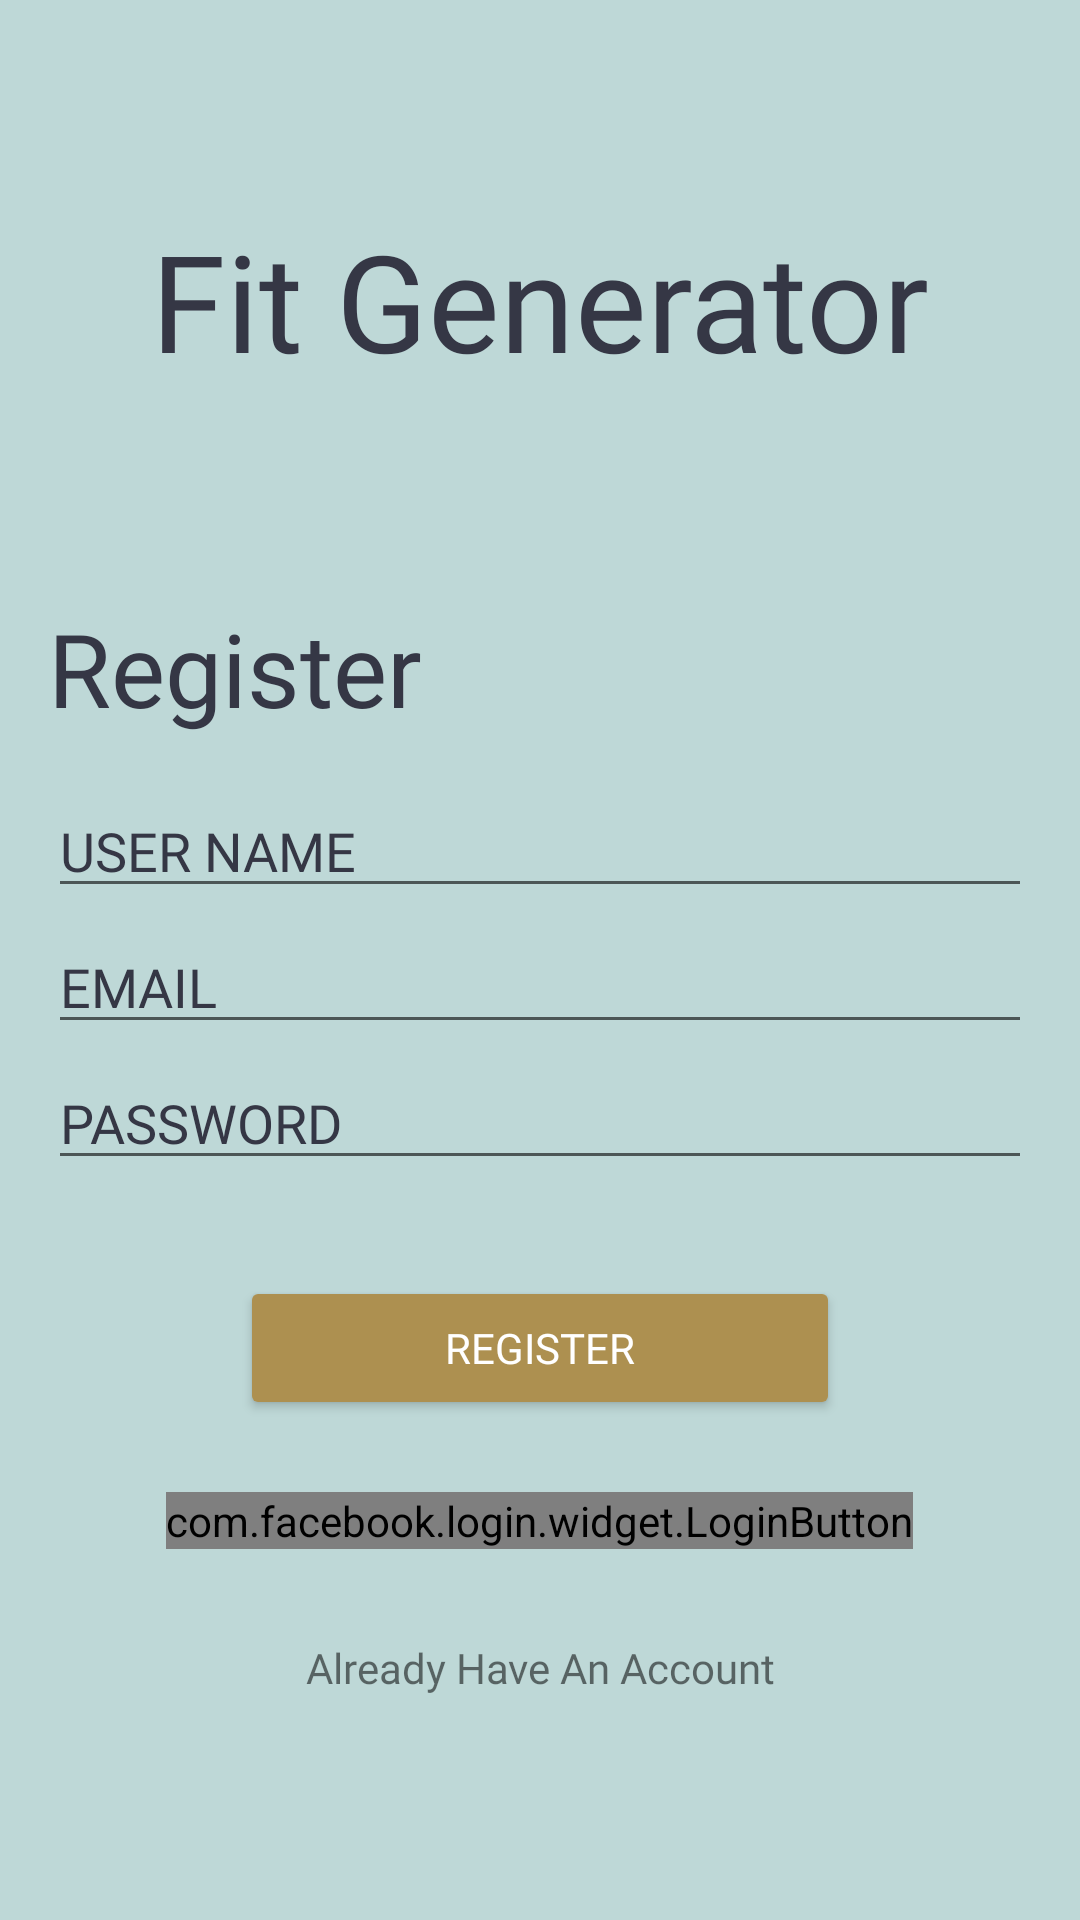

Reconstruct the res/layout file that produces this screen, plus the resources it refers to.
<!-- AndroidManifest.xml: application theme AppTheme -->
<!-- res/layout/activity_register.xml -->
<?xml version="1.0" encoding="utf-8"?>
<androidx.constraintlayout.widget.ConstraintLayout xmlns:android="http://schemas.android.com/apk/res/android"
    xmlns:app="http://schemas.android.com/apk/res-auto"
    xmlns:tools="http://schemas.android.com/tools"
    android:layout_width="match_parent"
    android:layout_height="match_parent"
    android:background="@color/colorPrimary"
    tools:context=".activities.LoginActivity">

    <LinearLayout
        android:layout_marginLeft="@dimen/marginLeft"
        android:layout_marginRight="@dimen/marginLeft"
        android:layout_width="match_parent"
        android:layout_height="match_parent"
        android:orientation="vertical"
        app:layout_constraintStart_toStartOf="parent"
        app:layout_constraintTop_toTopOf="parent">

        <TextView
            android:layout_width="match_parent"
            android:layout_height="200dp"
            android:fontFamily="@font/poppins_semibold"
            android:gravity="center"
            android:text="Fit Generator"
            android:textAppearance="@style/TextAppearance.AppCompat.Display2"
            android:textColor="@color/primaryTextColor2"
             />

        <TextView
            android:layout_width="match_parent"
            android:layout_height="wrap_content"
            android:fontFamily="@font/poppins_medium"
            android:text="Register"
            android:textAppearance="@style/TextAppearance.AppCompat.Display1"
            android:textColor="@color/primaryTextColor2"
             />

        <EditText
            android:textColor="@color/primaryTextColor2"
            android:textColorHint="@color/primaryTextColor2"
            android:fontFamily="@font/poppins"
            android:id="@+id/tvUserName"
            android:layout_width="match_parent"
            android:layout_height="wrap_content"
            android:layout_marginTop="16dp"
            android:hint="USER NAME" />
        <EditText
            android:textColor="@color/primaryTextColor2"
            android:textColorHint="@color/primaryTextColor2"
            android:fontFamily="@font/poppins"
            android:id="@+id/tvEmail"
            android:layout_width="match_parent"
            android:layout_height="wrap_content"
            android:layout_marginTop="4dp"
            android:hint="EMAIL" />

        <EditText
            android:fontFamily="@font/poppins"
            android:textColor="@color/primaryTextColor2"
            android:textColorHint="@color/primaryTextColor2"
            android:id="@+id/tvPassword"
            android:layout_marginTop="4dp"
            android:layout_width="match_parent"
            android:layout_height="wrap_content"
            android:inputType="textPassword"
            android:hint="PASSWORD" />

        <Button
            android:fontFamily="@font/poppins_medium"
            android:layout_marginTop="32dp"
            android:layout_marginBottom="16dp"
            android:layout_gravity="center"
            android:id="@+id/btnRegister"
            android:layout_width="200dp"
            android:layout_height="wrap_content"
            android:backgroundTint="@color/secondaryColor"
            android:textColor="@android:color/white"
            android:text="Register" />











        <com.facebook.login.widget.LoginButton
            android:id="@+id/btnFacebook"
            android:layout_width="wrap_content"
            android:layout_height="wrap_content"
            android:layout_gravity="center_horizontal"
            android:layout_marginTop="8dp"
            android:layout_marginBottom="30dp" />


        <TextView
            android:fontFamily="@font/poppins_medium"
            android:gravity="center"
            android:id="@+id/btnReturn"
            android:layout_width="match_parent"
            android:layout_height="wrap_content"
            android:text="Already Have An Account" />

    </LinearLayout>

</androidx.constraintlayout.widget.ConstraintLayout>
<!-- resources referenced by this layout -->
<resources>
  <color name="colorPrimary">#bed8d7</color>
  <color name="facebook_blue">#4267B2</color>
  <color name="primaryTextColor2">#353745</color>
  <color name="secondaryColor">#ad9050</color>
  <dimen name="marginLeft">16dp</dimen>
  <style name="AppTheme" parent="Theme.MaterialComponents.Light.NoActionBar">
          
          <item name="colorPrimary">@color/colorPrimary</item>
          <item name="colorPrimaryDark">@color/colorPrimaryDark</item>
          <item name="colorAccent">@color/primaryTextColor</item>
          <item name="colorSecondary">@color/secondaryColor</item>
          <item name="colorSecondaryVariant">@color/secondaryDarkColor</item>
      </style>
  <color name="colorPrimaryDark">#8ea7a6</color>
  <color name="primaryTextColor">#000000</color>
  <color name="secondaryDarkColor">#7c6325</color>
</resources>
